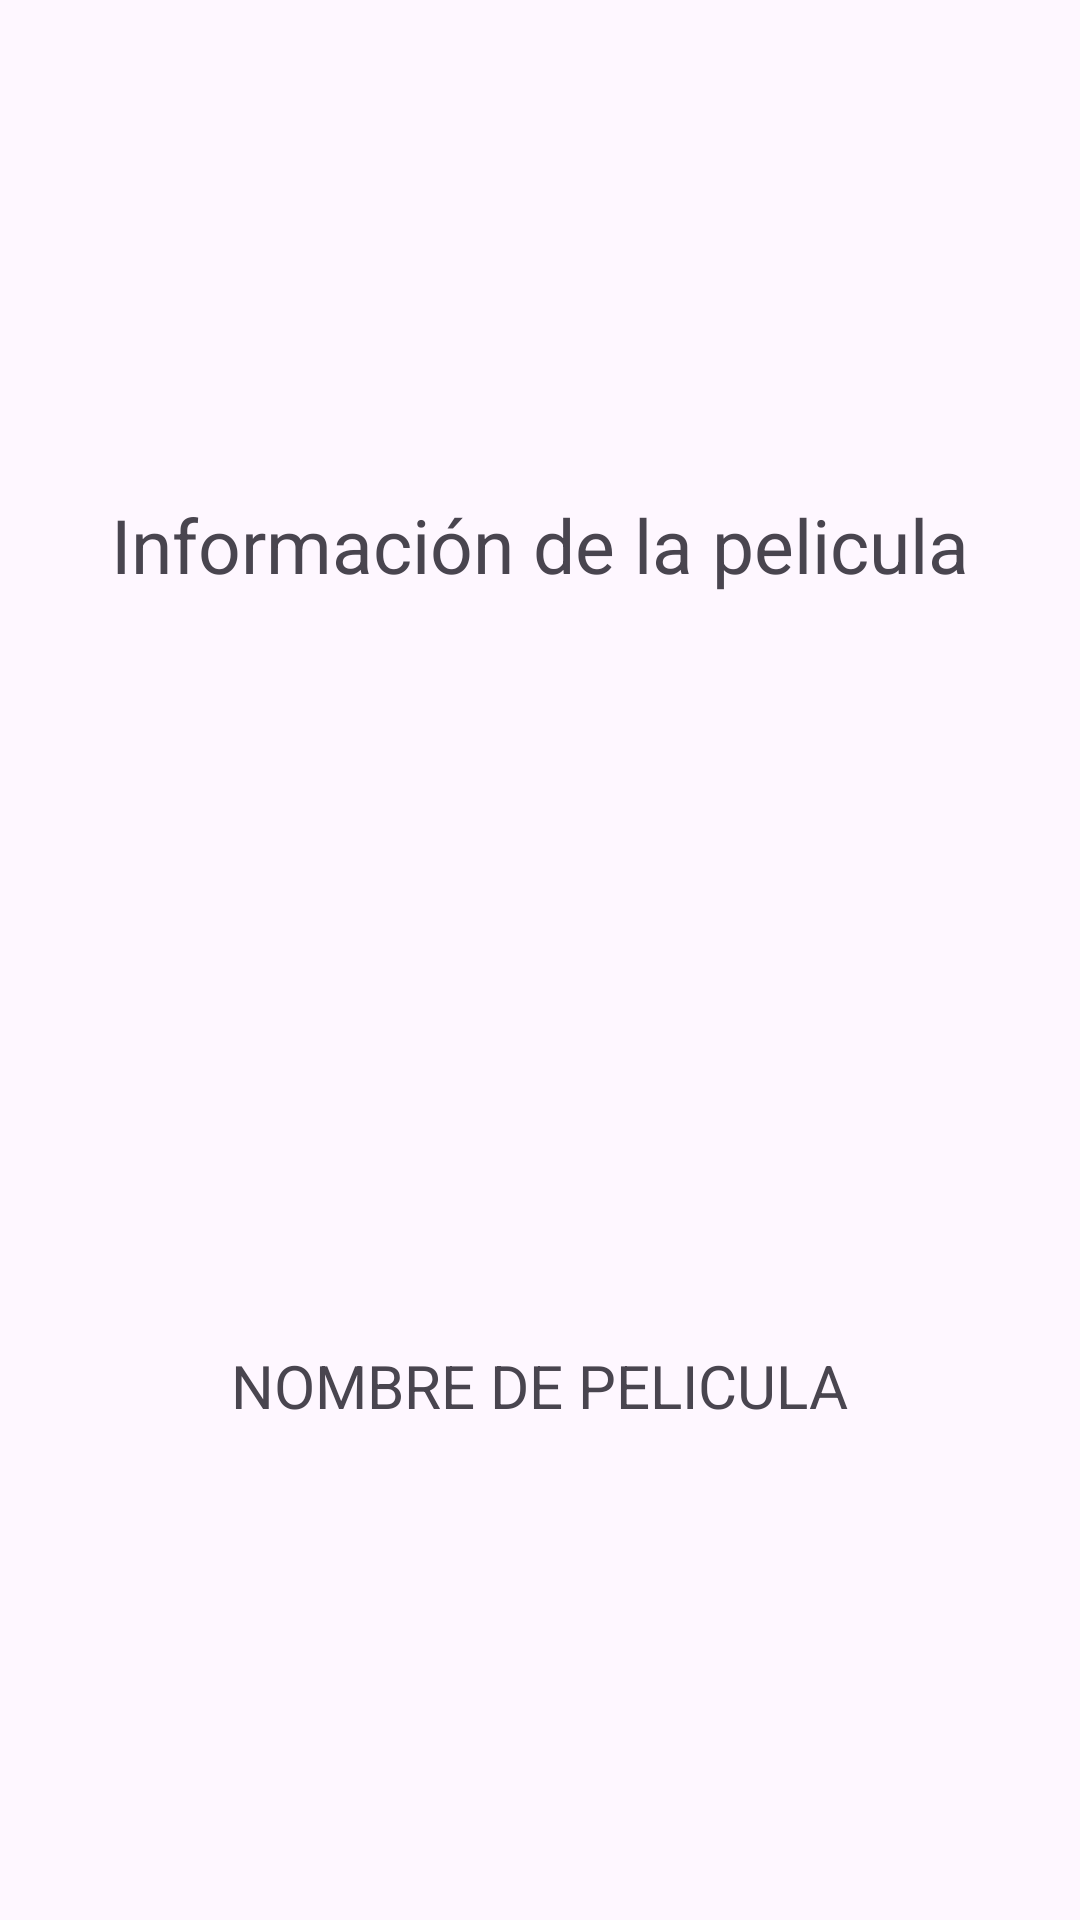

Here is an Android app screen rendered from its layout file. Give the layout XML and the strings, colors and styles it references.
<!-- AndroidManifest.xml: application theme Theme.SegundoParcialJonathanHdz -->
<!-- res/layout/activity_main2.xml -->
<?xml version="1.0" encoding="utf-8"?>
<androidx.constraintlayout.widget.ConstraintLayout xmlns:android="http://schemas.android.com/apk/res/android"
    xmlns:app="http://schemas.android.com/apk/res-auto"
    xmlns:tools="http://schemas.android.com/tools"
    android:layout_width="match_parent"
    android:layout_height="match_parent"
    tools:context=".ui.view.MainActivity2">
    <LinearLayout
        android:layout_width="match_parent"
        android:layout_height="match_parent"
        android:orientation="vertical"
        android:gravity="center">
        <TextView
            android:layout_width="wrap_content"
            android:layout_height="wrap_content"
            android:text="Información de la pelicula"
            android:textSize="25dp"
            android:layout_gravity="center_horizontal"/>
        <ImageView
            android:id="@+id/imgMovie"
            android:layout_width="250dp"
            android:layout_height="250dp"/>
        <TextView
            android:id="@+id/tbMovieInfo"
            android:layout_width="wrap_content"
            android:layout_height="wrap_content"
            android:text="NOMBRE DE PELICULA"
            android:textSize="20dp"/>

    </LinearLayout>

</androidx.constraintlayout.widget.ConstraintLayout>
<!-- resources referenced by this layout -->
<resources>
  <style name="Theme.SegundoParcialJonathanHdz" parent="Base.Theme.SegundoParcialJonathanHdz" />
  <style name="Base.Theme.SegundoParcialJonathanHdz" parent="Theme.Material3.DayNight.NoActionBar">
          
          
      </style>
</resources>
